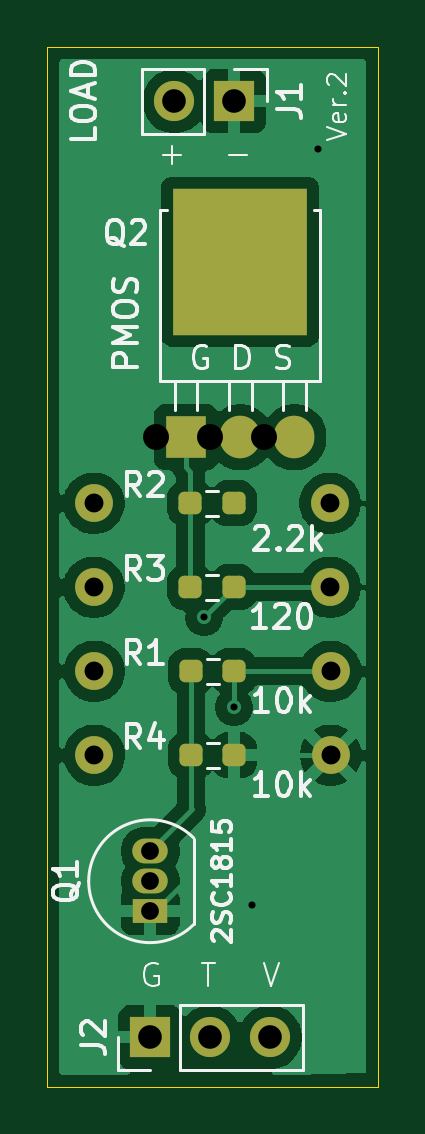
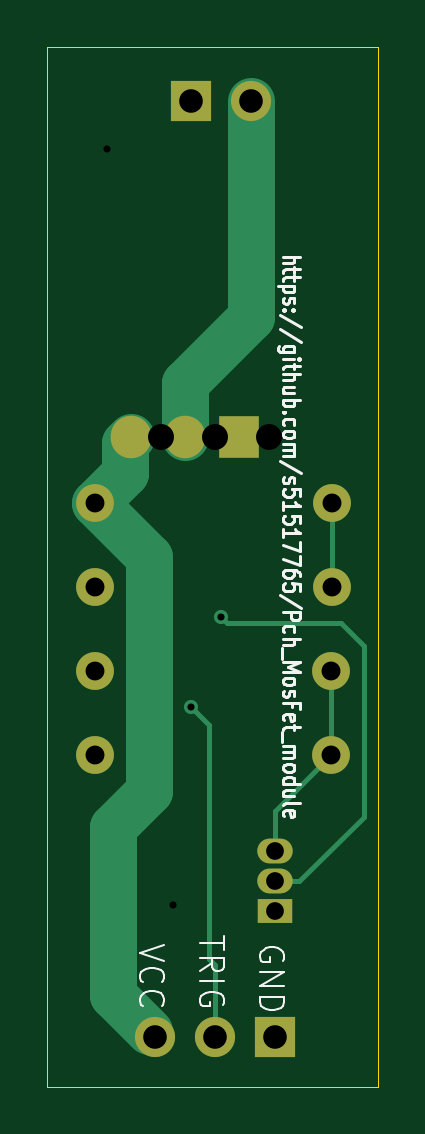
Circuit board: 11 layer files. Board 14.0 x 44.0 mm.
- bottom_copper: pchMosFet_mod-B_Cu.gbr (3591 bytes)
- bottom_mask: pchMosFet_mod-B_Mask.gbr (1257 bytes)
- paste: pchMosFet_mod-B_Paste.gbr (466 bytes)
- bottom_silk: pchMosFet_mod-B_Silkscreen.gbr (22044 bytes)
- outline: pchMosFet_mod-Edge_Cuts.gbr (576 bytes)
- top_copper: pchMosFet_mod-F_Cu.gbr (41085 bytes)
- top_mask: pchMosFet_mod-F_Mask.gbr (2283 bytes)
- paste: pchMosFet_mod-F_Paste.gbr (1552 bytes)
- top_silk: pchMosFet_mod-F_Silkscreen.gbr (26848 bytes)
- drill: pchMosFet_mod-NPTH.drl (269 bytes)
- drill: pchMosFet_mod-PTH.drl (868 bytes)

=== bottom_copper: pchMosFet_mod-B_Cu.gbr ===
%TF.GenerationSoftware,KiCad,Pcbnew,9.0.4*%
%TF.CreationDate,2026-03-08T18:55:45+09:00*%
%TF.ProjectId,pchMosFet_mod,7063684d-6f73-4466-9574-5f6d6f642e6b,rev?*%
%TF.SameCoordinates,PX5672dc0PY5aa68b0*%
%TF.FileFunction,Copper,L2,Bot*%
%TF.FilePolarity,Positive*%
%FSLAX46Y46*%
G04 Gerber Fmt 4.6, Leading zero omitted, Abs format (unit mm)*
G04 Created by KiCad (PCBNEW 9.0.4) date 2026-03-08 18:55:45*
%MOMM*%
%LPD*%
G01*
G04 APERTURE LIST*
%TA.AperFunction,ComponentPad*%
%ADD10R,1.700000X1.700000*%
%TD*%
%TA.AperFunction,ComponentPad*%
%ADD11C,1.700000*%
%TD*%
%TA.AperFunction,ComponentPad*%
%ADD12C,1.600000*%
%TD*%
%TA.AperFunction,ComponentPad*%
%ADD13R,1.500000X1.050000*%
%TD*%
%TA.AperFunction,ComponentPad*%
%ADD14O,1.500000X1.050000*%
%TD*%
%TA.AperFunction,ComponentPad*%
%ADD15O,1.717500X1.800000*%
%TD*%
%TA.AperFunction,ComponentPad*%
%ADD16R,1.717500X1.800000*%
%TD*%
%TA.AperFunction,ViaPad*%
%ADD17C,0.600000*%
%TD*%
%TA.AperFunction,Conductor*%
%ADD18C,2.000000*%
%TD*%
%TA.AperFunction,Conductor*%
%ADD19C,0.200000*%
%TD*%
G04 APERTURE END LIST*
D10*
%TO.P,J2,1,Pin_1*%
%TO.N,GND*%
X4348000Y2090000D03*
D11*
%TO.P,J2,2,Pin_2*%
%TO.N,TRIG*%
X6888000Y2090000D03*
%TO.P,J2,3,Pin_3*%
%TO.N,VCC*%
X9428000Y2090000D03*
%TD*%
D12*
%TO.P,R1,1*%
%TO.N,TRIG*%
X11991500Y17584000D03*
%TO.P,R1,2*%
%TO.N,Net-(Q1-B)*%
X1991500Y17584000D03*
%TD*%
%TO.P,R2,1*%
%TO.N,VCC*%
X11968000Y24696000D03*
%TO.P,R2,2*%
%TO.N,Net-(Q2-G)*%
X1968000Y24696000D03*
%TD*%
%TO.P,R3,1*%
%TO.N,Net-(Q2-G)*%
X1968000Y21140000D03*
%TO.P,R3,2*%
%TO.N,Net-(Q1-C)*%
X11968000Y21140000D03*
%TD*%
D13*
%TO.P,Q1,1,E*%
%TO.N,GND*%
X4348000Y7424000D03*
D14*
%TO.P,Q1,2,C*%
%TO.N,Net-(Q1-C)*%
X4348000Y8694000D03*
%TO.P,Q1,3,B*%
%TO.N,Net-(Q1-B)*%
X4348000Y9964000D03*
%TD*%
D15*
%TO.P,Q2,1,D*%
%TO.N,Net-(J1-Pin_2)*%
X8158000Y27490000D03*
D16*
%TO.P,Q2,2,G*%
%TO.N,Net-(Q2-G)*%
X5868000Y27490000D03*
D15*
%TO.P,Q2,3,S*%
%TO.N,VCC*%
X10448000Y27490000D03*
%TD*%
D12*
%TO.P,R4,1*%
%TO.N,Net-(Q1-B)*%
X1991500Y14028000D03*
%TO.P,R4,2*%
%TO.N,GND*%
X11991500Y14028000D03*
%TD*%
D10*
%TO.P,J1,1,Pin_1*%
%TO.N,GND*%
X7904000Y41714000D03*
D11*
%TO.P,J1,2,Pin_2*%
%TO.N,Net-(J1-Pin_2)*%
X5364000Y41714000D03*
%TD*%
D17*
%TO.N,Net-(Q1-C)*%
X6634000Y19870000D03*
%TO.N,TRIG*%
X7904000Y16060000D03*
%TD*%
D18*
%TO.N,Net-(J1-Pin_2)*%
X5364000Y32570000D02*
X8158000Y29776000D01*
X5364000Y41714000D02*
X5364000Y32570000D01*
X8158000Y29776000D02*
X8158000Y27490000D01*
D19*
%TO.N,Net-(Q1-B)*%
X1991500Y17584000D02*
X1991500Y14028000D01*
X2570000Y14028000D02*
X1991500Y14028000D01*
X4348000Y11671500D02*
X1991500Y14028000D01*
X4348000Y9964000D02*
X4348000Y11671500D01*
%TO.N,Net-(Q1-C)*%
X601000Y11425000D02*
X601000Y18663000D01*
X3332000Y8694000D02*
X601000Y11425000D01*
X6634000Y19870000D02*
X6634000Y19893500D01*
X4348000Y8694000D02*
X3332000Y8694000D01*
X1554000Y19616000D02*
X6380000Y19616000D01*
X6380000Y19616000D02*
X6634000Y19870000D01*
X601000Y18663000D02*
X1554000Y19616000D01*
%TO.N,Net-(Q2-G)*%
X1968000Y24696000D02*
X1968000Y21140000D01*
D18*
%TO.N,VCC*%
X11206000Y3868000D02*
X11206000Y10980000D01*
X9682000Y12504000D02*
X9682000Y22410000D01*
X10698000Y25966000D02*
X10698000Y27240000D01*
X11968000Y24696000D02*
X10698000Y25966000D01*
X10698000Y27240000D02*
X10448000Y27490000D01*
X9682000Y22410000D02*
X11968000Y24696000D01*
X11206000Y10980000D02*
X9682000Y12504000D01*
X9682000Y2344000D02*
X11206000Y3868000D01*
D19*
%TO.N,TRIG*%
X6888000Y5138000D02*
X7142000Y5392000D01*
X6888000Y2090000D02*
X6888000Y5138000D01*
X7142000Y5392000D02*
X7142000Y15298000D01*
X7142000Y15298000D02*
X7904000Y16060000D01*
%TD*%
M02*

=== bottom_mask: pchMosFet_mod-B_Mask.gbr ===
%TF.GenerationSoftware,KiCad,Pcbnew,9.0.4*%
%TF.CreationDate,2026-03-08T18:55:45+09:00*%
%TF.ProjectId,pchMosFet_mod,7063684d-6f73-4466-9574-5f6d6f642e6b,rev?*%
%TF.SameCoordinates,PX5672dc0PY5aa68b0*%
%TF.FileFunction,Soldermask,Bot*%
%TF.FilePolarity,Negative*%
%FSLAX46Y46*%
G04 Gerber Fmt 4.6, Leading zero omitted, Abs format (unit mm)*
G04 Created by KiCad (PCBNEW 9.0.4) date 2026-03-08 18:55:45*
%MOMM*%
%LPD*%
G01*
G04 APERTURE LIST*
%ADD10R,1.700000X1.700000*%
%ADD11C,1.700000*%
%ADD12C,1.600000*%
%ADD13R,1.500000X1.050000*%
%ADD14O,1.500000X1.050000*%
%ADD15O,1.717500X1.800000*%
%ADD16R,1.717500X1.800000*%
G04 APERTURE END LIST*
D10*
%TO.C,J2*%
X4348000Y2090000D03*
D11*
X6888000Y2090000D03*
X9428000Y2090000D03*
%TD*%
D12*
%TO.C,R1*%
X11991500Y17584000D03*
X1991500Y17584000D03*
%TD*%
%TO.C,R2*%
X11968000Y24696000D03*
X1968000Y24696000D03*
%TD*%
%TO.C,R3*%
X1968000Y21140000D03*
X11968000Y21140000D03*
%TD*%
D13*
%TO.C,Q1*%
X4348000Y7424000D03*
D14*
X4348000Y8694000D03*
X4348000Y9964000D03*
%TD*%
D15*
%TO.C,Q2*%
X8158000Y27490000D03*
D16*
X5868000Y27490000D03*
D15*
X10448000Y27490000D03*
%TD*%
D12*
%TO.C,R4*%
X1991500Y14028000D03*
X11991500Y14028000D03*
%TD*%
D10*
%TO.C,J1*%
X7904000Y41714000D03*
D11*
X5364000Y41714000D03*
%TD*%
M02*

=== paste: pchMosFet_mod-B_Paste.gbr ===
%TF.GenerationSoftware,KiCad,Pcbnew,9.0.4*%
%TF.CreationDate,2026-03-08T18:55:45+09:00*%
%TF.ProjectId,pchMosFet_mod,7063684d-6f73-4466-9574-5f6d6f642e6b,rev?*%
%TF.SameCoordinates,PX5672dc0PY5aa68b0*%
%TF.FileFunction,Paste,Bot*%
%TF.FilePolarity,Positive*%
%FSLAX46Y46*%
G04 Gerber Fmt 4.6, Leading zero omitted, Abs format (unit mm)*
G04 Created by KiCad (PCBNEW 9.0.4) date 2026-03-08 18:55:45*
%MOMM*%
%LPD*%
G01*
G04 APERTURE LIST*
G04 APERTURE END LIST*
M02*

=== bottom_silk: pchMosFet_mod-B_Silkscreen.gbr (22044 bytes, source omitted) ===
=== outline: pchMosFet_mod-Edge_Cuts.gbr ===
%TF.GenerationSoftware,KiCad,Pcbnew,9.0.4*%
%TF.CreationDate,2026-03-08T18:55:45+09:00*%
%TF.ProjectId,pchMosFet_mod,7063684d-6f73-4466-9574-5f6d6f642e6b,rev?*%
%TF.SameCoordinates,PX5672dc0PY5aa68b0*%
%TF.FileFunction,Profile,NP*%
%FSLAX46Y46*%
G04 Gerber Fmt 4.6, Leading zero omitted, Abs format (unit mm)*
G04 Created by KiCad (PCBNEW 9.0.4) date 2026-03-08 18:55:45*
%MOMM*%
%LPD*%
G01*
G04 APERTURE LIST*
%TA.AperFunction,Profile*%
%ADD10C,0.050000*%
%TD*%
G04 APERTURE END LIST*
D10*
X0Y44000000D02*
X14000000Y44000000D01*
X14000000Y0D01*
X0Y0D01*
X0Y44000000D01*
M02*

=== top_copper: pchMosFet_mod-F_Cu.gbr (41085 bytes, source omitted) ===
=== top_mask: pchMosFet_mod-F_Mask.gbr (2283 bytes, source withheld) ===
=== paste: pchMosFet_mod-F_Paste.gbr (1552 bytes, source withheld) ===
=== top_silk: pchMosFet_mod-F_Silkscreen.gbr (26848 bytes, source omitted) ===
=== drill: pchMosFet_mod-NPTH.drl ===
M48
; DRILL file {KiCad 9.0.4} date 2026-03-01T21:02:21+0900
; FORMAT={-:-/ absolute / metric / decimal}
; #@! TF.CreationDate,2026-03-01T21:02:21+09:00
; #@! TF.GenerationSoftware,Kicad,Pcbnew,9.0.4
; #@! TF.FileFunction,NonPlated,1,2,NPTH
FMAT,2
METRIC
%
G90
G05
M30

=== drill: pchMosFet_mod-PTH.drl ===
M48
; DRILL file {KiCad 9.0.4} date 2026-03-01T21:02:21+0900
; FORMAT={-:-/ absolute / metric / decimal}
; #@! TF.CreationDate,2026-03-01T21:02:21+09:00
; #@! TF.GenerationSoftware,Kicad,Pcbnew,9.0.4
; #@! TF.FileFunction,Plated,1,2,PTH
FMAT,2
METRIC
; #@! TA.AperFunction,Plated,PTH,ViaDrill
T1C0.300
; #@! TA.AperFunction,Plated,PTH,ComponentDrill
T2C0.750
; #@! TA.AperFunction,Plated,PTH,ComponentDrill
T3C0.800
; #@! TA.AperFunction,Plated,PTH,ComponentDrill
T4C1.000
; #@! TA.AperFunction,Plated,PTH,ComponentDrill
T5C1.100
%
G90
G05
T1
X6.634Y19.87
X7.904Y16.06
X8.666Y7.678
X11.46Y39.682
T2
X4.348Y9.964
X4.348Y8.694
X4.348Y7.424
T3
X1.968Y24.696
X1.968Y21.14
X1.991Y17.584
X1.991Y14.028
X11.968Y24.696
X11.968Y21.14
X11.992Y17.584
X11.992Y14.028
T4
X4.348Y2.09
X5.364Y41.714
X6.888Y2.09
X7.904Y41.714
X9.428Y2.09
T5
X4.594Y27.49
X6.884Y27.49
X9.174Y27.49
M30
